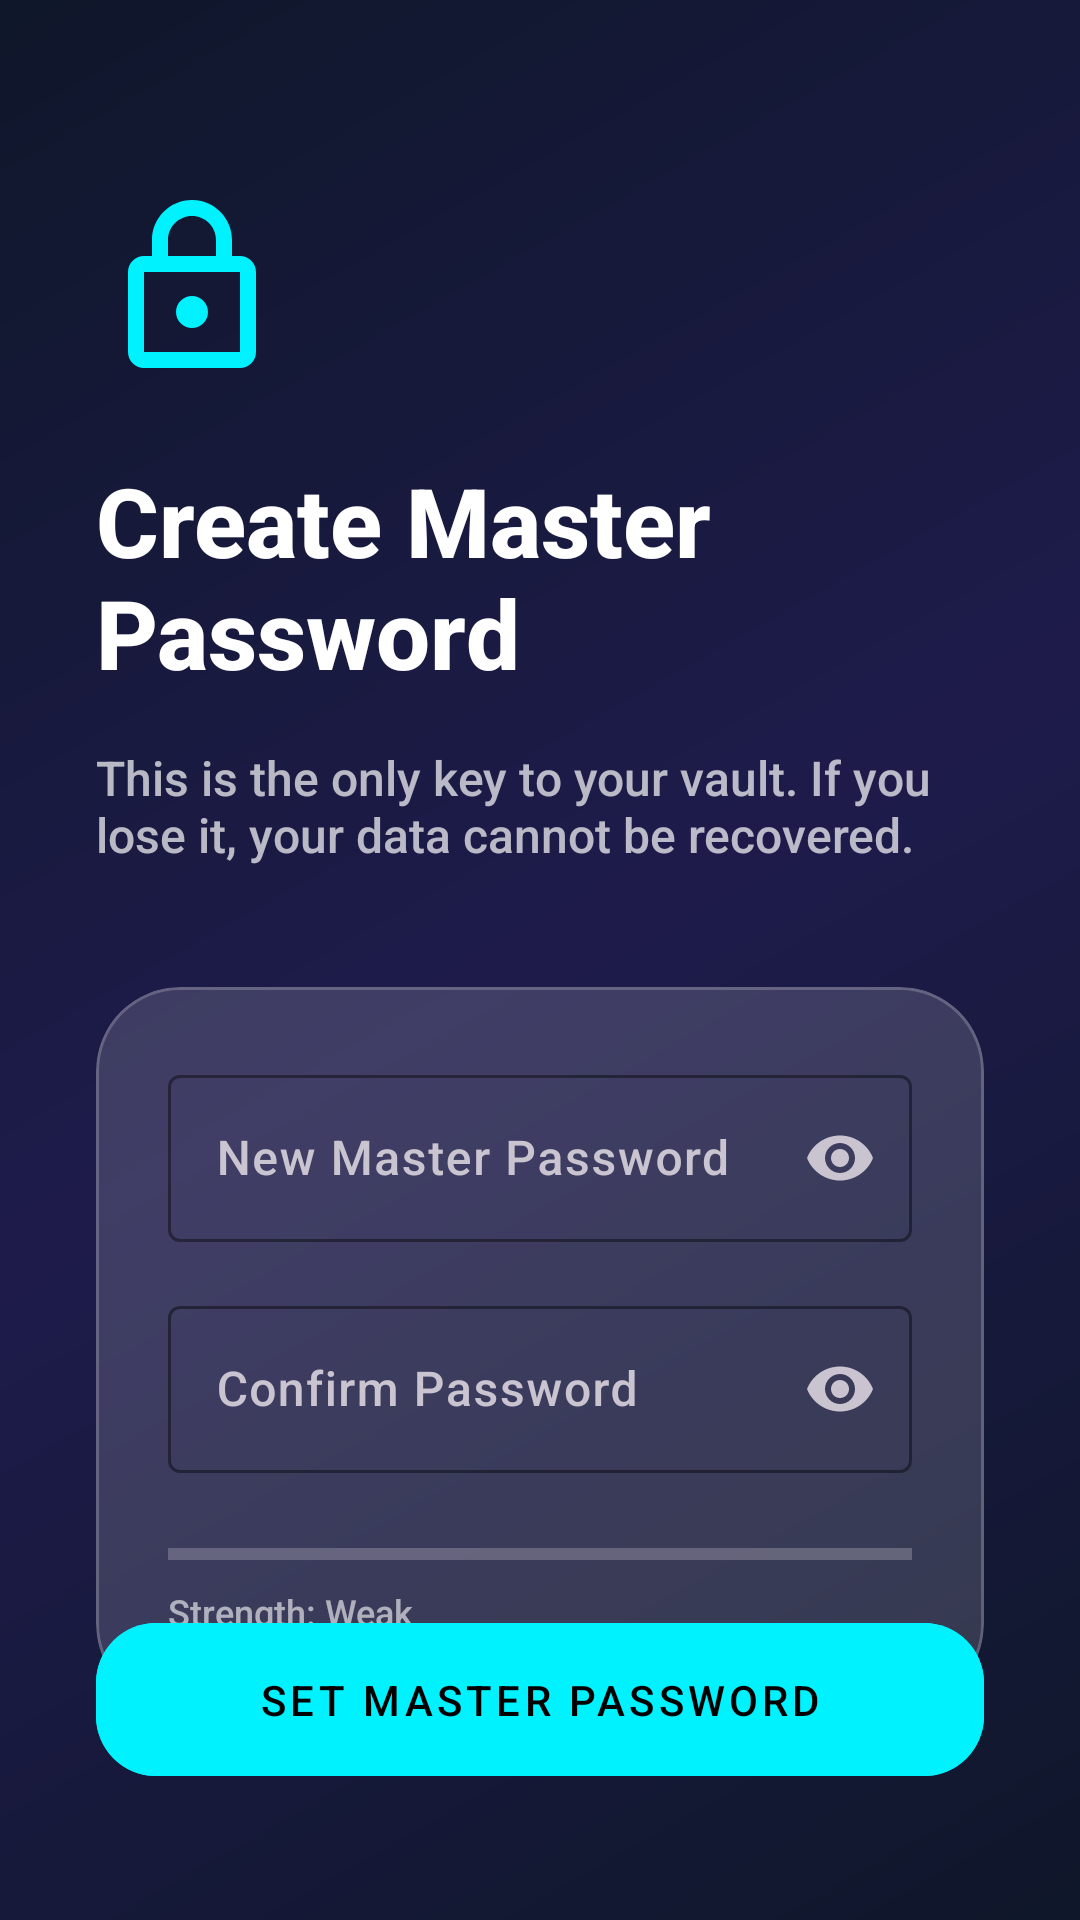

Write the Android layout XML for this screen, with the resource values it uses.
<!-- AndroidManifest.xml: application theme Theme.VaultPass -->
<!-- res/layout/activity_create_master_password.xml -->
<?xml version="1.0" encoding="utf-8"?>
<androidx.constraintlayout.widget.ConstraintLayout xmlns:android="http://schemas.android.com/apk/res/android"
    xmlns:app="http://schemas.android.com/apk/res-auto"
    android:layout_width="match_parent"
    android:layout_height="match_parent"
    android:background="@drawable/bg_main_gradient"
    android:padding="32dp">

    <ImageView
        android:id="@+id/iv_logo"
        android:layout_width="64dp"
        android:layout_height="64dp"
        android:layout_marginTop="32dp"
        android:src="@drawable/ic_vault_logo"
        app:layout_constraintStart_toStartOf="parent"
        app:layout_constraintTop_toTopOf="parent"
        app:tint="@color/primary" />

    <TextView
        android:id="@+id/tv_setup_title"
        android:layout_width="wrap_content"
        android:layout_height="wrap_content"
        android:layout_marginTop="24dp"
        android:text="Create Master Password"
        android:textColor="@color/white"
        android:textSize="32sp"
        android:textStyle="bold"
        app:layout_constraintStart_toStartOf="parent"
        app:layout_constraintTop_toBottomOf="@id/iv_logo" />

    <TextView
        android:id="@+id/tv_setup_desc"
        android:layout_width="0dp"
        android:layout_height="wrap_content"
        android:layout_marginTop="16dp"
        android:text="This is the only key to your vault. If you lose it, your data cannot be recovered."
        android:textColor="@color/white"
        android:alpha="0.7"
        android:textSize="16sp"
        app:layout_constraintEnd_toEndOf="parent"
        app:layout_constraintStart_toStartOf="parent"
        app:layout_constraintTop_toBottomOf="@id/tv_setup_title" />

    <com.google.android.material.card.MaterialCardView
        style="@style/GlassCard"
        android:layout_width="match_parent"
        android:layout_height="wrap_content"
        android:layout_marginTop="40dp"
        app:layout_constraintTop_toBottomOf="@id/tv_setup_desc">

        <LinearLayout
            android:layout_width="match_parent"
            android:layout_height="wrap_content"
            android:orientation="vertical"
            android:padding="24dp">

            <com.google.android.material.textfield.TextInputLayout
                android:id="@+id/til_password"
                style="@style/Widget.Material3.TextInputLayout.OutlinedBox"
                android:layout_width="match_parent"
                android:layout_height="wrap_content"
                android:hint="New Master Password"
                app:endIconMode="password_toggle"
                app:boxStrokeColor="@color/primary"
                app:hintTextColor="@color/primary">
                <com.google.android.material.textfield.TextInputEditText
                    android:id="@+id/et_password"
                    android:layout_width="match_parent"
                    android:layout_height="wrap_content"
                    android:inputType="textPassword"
                    android:textColor="@color/white" />
            </com.google.android.material.textfield.TextInputLayout>

            <com.google.android.material.textfield.TextInputLayout
                android:id="@+id/til_confirm_password"
                style="@style/Widget.Material3.TextInputLayout.OutlinedBox"
                android:layout_width="match_parent"
                android:layout_height="wrap_content"
                android:layout_marginTop="16dp"
                android:hint="Confirm Password"
                app:endIconMode="password_toggle"
                app:boxStrokeColor="@color/primary"
                app:hintTextColor="@color/primary">
                <com.google.android.material.textfield.TextInputEditText
                    android:id="@+id/et_confirm_password"
                    android:layout_width="match_parent"
                    android:layout_height="wrap_content"
                    android:inputType="textPassword"
                    android:textColor="@color/white" />
            </com.google.android.material.textfield.TextInputLayout>

            <ProgressBar
                android:id="@+id/password_strength_meter"
                style="?android:attr/progressBarStyleHorizontal"
                android:layout_width="match_parent"
                android:layout_height="6dp"
                android:layout_marginTop="24dp"
                android:progress="0"
                android:progressTint="@color/primary" />

            <TextView
                android:id="@+id/tv_strength_text"
                android:layout_width="wrap_content"
                android:layout_height="wrap_content"
                android:layout_marginTop="8dp"
                android:text="Strength: Weak"
                android:textColor="@color/white"
                android:alpha="0.6"
                android:textSize="12sp" />

        </LinearLayout>
    </com.google.android.material.card.MaterialCardView>

    <com.google.android.material.button.MaterialButton
        android:id="@+id/btn_create"
        style="@style/PremiumButton"
        android:layout_width="match_parent"
        android:layout_height="wrap_content"
        android:layout_marginBottom="16dp"
        android:text="Set Master Password"
        android:backgroundTint="@color/primary"
        android:textColor="@color/onPrimary"
        app:layout_constraintBottom_toBottomOf="parent" />

</androidx.constraintlayout.widget.ConstraintLayout>
<!-- resources referenced by this layout -->
<resources>
  <color name="onPrimary">#000000</color>
  <color name="primary">#00F2FE</color>
  <color name="white">#FFFFFF</color>
  <!-- drawable bg_main_gradient (drawable) -->
  <?xml version="1.0" encoding="utf-8"?>
  <shape xmlns:android="http://schemas.android.com/apk/res/android">
      <gradient
          android:angle="135"
          android:startColor="#0F172A"
          android:centerColor="#1E1B4B"
          android:endColor="#0F172A"
          android:type="linear" />
  </shape>
  <!-- drawable ic_vault_logo (drawable) -->
  <?xml version="1.0" encoding="utf-8"?>
  <vector xmlns:android="http://schemas.android.com/apk/res/android"
      android:width="24dp"
      android:height="24dp"
      android:viewportWidth="24"
      android:viewportHeight="24">
      <path
          android:fillColor="#FF000000"
          android:pathData="M18,8h-1V6c0,-2.76 -2.24,-5 -5,-5S7,3.24 7,6v2H6c-1.1,0 -2,0.9 -2,2v10c0,1.1 0.9,2 2,2h12c1.1,0 2,-0.9 2,-2V10c0,-1.1 -0.9,-2 -2,-2zM9,6c0,-1.66 1.34,-3 3,-3s3,1.34 3,3v2H9V6zm9,14H6V10h12v10zm-6,-3c1.1,0 2,-0.9 2,-2s-0.9,-2 -2,-2 -2,0.9 -2,2 0.9,2 2,2z" />
  </vector>
  <style name="GlassCard" parent="Widget.Material3.CardView.Filled">
          <item name="cardBackgroundColor">@color/glass_surface</item>
          <item name="cardCornerRadius">28dp</item>
          <item name="strokeWidth">1dp</item>
          <item name="strokeColor">@color/glass_stroke</item>
          <item name="cardElevation">0dp</item>
      </style>
  <style name="PremiumButton" parent="Widget.Material3.Button">
          <item name="cornerRadius">20dp</item>
          <item name="android:insetTop">0dp</item>
          <item name="android:insetBottom">0dp</item>
          <item name="android:paddingTop">16dp</item>
          <item name="android:paddingBottom">16dp</item>
          <item name="android:letterSpacing">0.1</item>
          <item name="android:textAllCaps">true</item>
      </style>
  <style name="Theme.VaultPass" parent="Theme.Material3.Dark.NoActionBar">
          <item name="colorPrimary">@color/primary</item>
          <item name="colorOnPrimary">@color/onPrimary</item>
          <item name="android:windowBackground">@color/background</item>
          <item name="android:statusBarColor">@color/background</item>
          <item name="android:navigationBarColor">@color/background</item>
          <item name="android:fontFamily">sans-serif-medium</item>
      </style>
  <color name="glass_surface">#26FFFFFF</color>
  <color name="glass_stroke">#33FFFFFF</color>
  <color name="background">#0F172A</color>
</resources>
